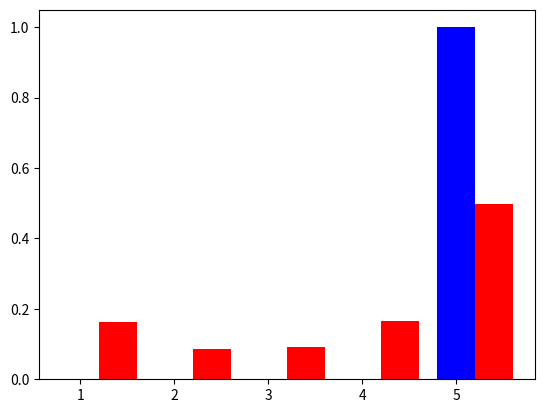

Write the Python code that produced this figure.
'''Range normalization example'''

import numpy
import seaborn as sns

from matplotlib import pyplot as plt

def softmax(x):
    return numpy.exp(x)/sum(numpy.exp(x))

def softmaxRN(x):
    x = x/(numpy.max(x)-numpy.min(x))
    k = 1.85*numpy.log10(x.shape[0] + 4)
    return softmax(x*k)

a = 5
x = a*numpy.random.randn(5)
ys = softmax(x)
yRN = softmaxRN(x)

fig = plt.figure()
plt.bar([1,2,3,4,5], ys, color='blue', width=0.4)
plt.bar([1.4,2.4,3.4,4.4,5.4], yRN, color='red', width=0.4)
plt.show()